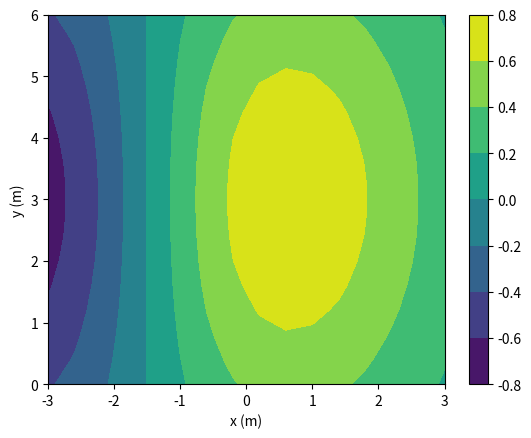

Recreate this plot in Python.
import numpy as np
import matplotlib.pyplot as plt

#Distancias = [10,10]# [0,0,0,0,0,0,0,0,0,0,0,0,0,0,0,0,0,0,0,0,0,0]
#Velocidades = np.array([[0,6],[0,6]])#np.array([[0,0], [0,0],[0,0],[0,0],[0,0],[0,0],[0,0],[0,0],[0,0],[0,0],[0,0],[0,0],[0,0],[0,0],[0,0],[0,0],[0,0],[0,0],[0,0],[0,0], [0,0],[0,0]])
#Posiciones = np.array([[0,0],[-3,0]])# np.array([[0,0], [0,0],[0,0],[0,0],[0,0],[0,0],[0,0],[0,0],[0,0],[0,0],[0,0],[0,0],[0,0],[0,0],[0,0],[0,0],[0,0],[0,0],[0,0],[0,0], [0,0],[0,0]])

# D = 15
# s = np.array([6.36*np.sqrt(2)/2,6.36*np.sqrt(2)/2])
# p_i = np.array([0,0])


def Radio_Influencia(D):
    if 0 <= D <= 10*np.sqrt(6):
        R = D**3/1000+4
    elif D>10*np.sqrt(6):
        R = 10
    else: 
        R = 0
    return R

def Matriz_Escala(D, s):
    Radio = Radio_Influencia(D)
    S_rat = np.linalg.norm(s)**2/13**2
    S = np.array([[(Radio+Radio*S_rat)/2, 0], [0, (Radio-Radio*S_rat)/2]])
    return S

def Matriz_Rotacion(s):
    norma = np.linalg.norm(s)
    if norma != 0: 
        cos_theta = s[0]/norma
        sen_theta = s[1]/norma
        R = np.array([[cos_theta, -sen_theta],[sen_theta , cos_theta]])
    else: 
        R = np.array([[1,0],[0,1]])
    return R

def Covarianza(D, s):
    R = Matriz_Rotacion(s)
    S = Matriz_Escala(D,s)
    R_inv = np.linalg.inv(R)
    COV = np.matmul(R,np.matmul(S,np.matmul(S,R_inv))) # COV = RSSR^-1
    return COV

def f_i(p, D, s, p_i):
    mu = p_i +s*0.5
    COV = Covarianza(D,s)
    constante = (1/2*np.pi)/np.sqrt(np.linalg.det(COV))
    exponente = np.matmul(np.transpose(p-mu), np.matmul(np.linalg.inv(COV), p-mu))
    return constante*np.exp(-exponente/2)

def I_i(x,y, D, s, p_i):
    p = np.array([x,y])
    return f_i(p, D, s, p_i)/f_i(p_i+s*0.5, D, s,p_i)

def logistic(t):
    return 1/(1+np.exp(-t)) 


def PC(x,y, atacantes, defensas, Distancias, Velocidades, Posiciones):
    Influencia_Equipo_1 = 0
    for i in range(0,atacantes): # cambiar a (0,11)
        Influencia_Equipo_1 += I_i(x,y, Distancias[i], Velocidades[i], Posiciones[i])

    Influencia_Equipo_2 = 0
    for i in range(atacantes,atacantes+defensas): # cambiar a (11,22)
        Influencia_Equipo_2 += I_i(x,y, Distancias[i], Velocidades[i], Posiciones[i])

    return (Influencia_Equipo_1- Influencia_Equipo_2)


xlist = np.linspace(-3.0, 3.0, 16)
ylist = np.linspace(0.0, 6.0, 16)
X, Y = np.meshgrid(xlist, ylist)
vPC = np.vectorize(PC, excluded= ['atacantes', 'defensas', 'Distancias', 'Velocidades', 'Posiciones'])
Z = vPC(X,Y,atacantes = 1,defensas = 1, Distancias = np.array([10,10]), Velocidades = np.array([[0,6],[0,6]]), Posiciones = np.array([[0,0],[-3,0]]))
fig,ax=plt.subplots(1,1)
cp = ax.contourf(X, Y, Z)
fig.colorbar(cp) # Add a colorbar to a plot
ax.set_xlabel('x (m)')
ax.set_ylabel('y (m)')
plt.show()

positivos = 0
for i in range(0,16):
    for j in range(0,16):
        if Z[i][j]>=0:
            positivos += 1
print(positivos/256)

# s = np.array([[2,0],[0,2]])
# t = np.array([[3,1],[4,5]])
# print(np.matmul(s,t))